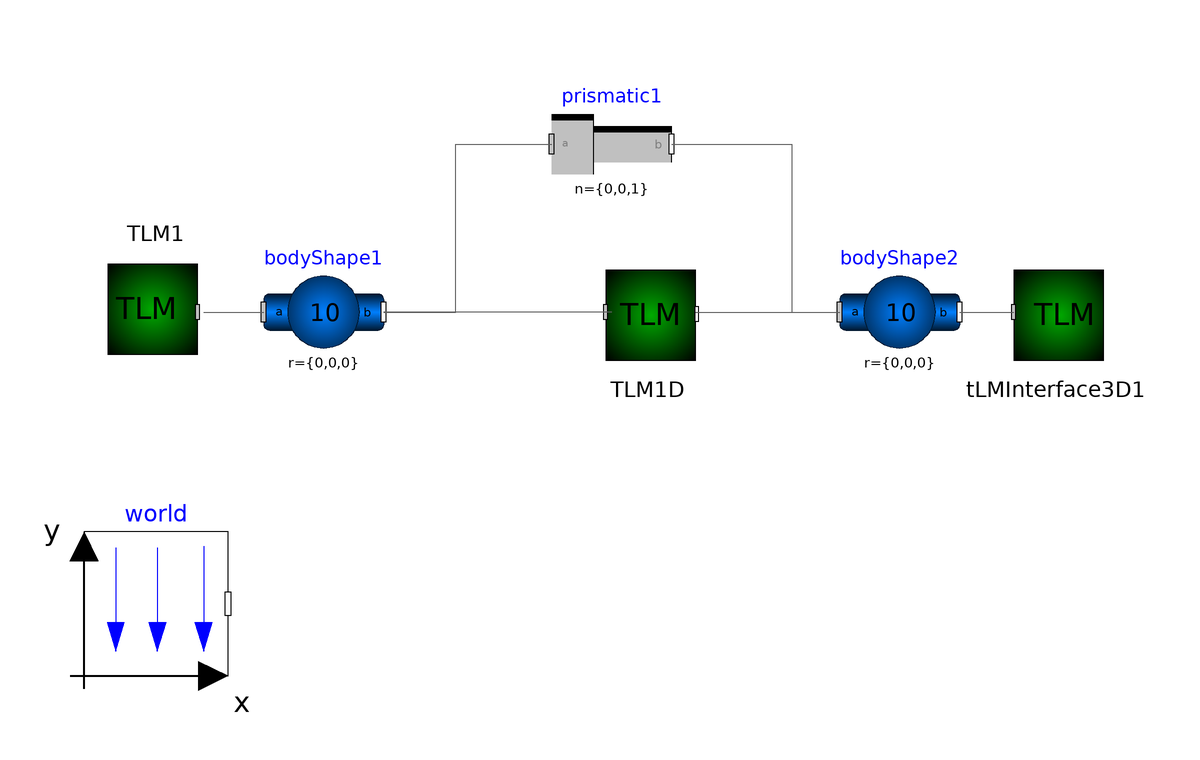

The Modelica model whose source follows is shown above as a component diagram (icons at their Placement, wires along their Line points).

model piston
  inner Modelica.Mechanics.MultiBody.World world(animateGravity = false, animateWorld = false, enableAnimation = false, g = 0, n = {0, 0, -1}) annotation(Placement(visible = true, transformation(origin = {-65.9212, -10.6601}, extent = {{-12, -12}, {12, 12}}, rotation = 0)));
  TLM.TLM_Interface_1D_to_3D.TLMInterface1Dto3D TLM1D(debugFlg = false, interfaceName = "tlm1D") annotation(Placement(visible = true, transformation(origin = {16, 38}, extent = {{-10, -10}, {10, 10}}, rotation = 0)));
  TLM.TLM_Interface_3D.TLMInterface3D TLM1(debugFlg = false, interfaceName = "tlm1") annotation(Placement(visible = true, transformation(origin = {-66, 38}, extent = {{-10, -10}, {10, 10}}, rotation = 180)));
  TLM.TLM_Interface_3D.TLMInterface3D tLMInterface3D1(debugFlg = false, interfaceName = "tlm2") annotation(Placement(visible = true, transformation(origin = {84, 38}, extent = {{-10, -10}, {10, 10}}, rotation = 0)));
  Modelica.Mechanics.MultiBody.Parts.BodyShape bodyShape1(m = 10, r = {0, 0, 0}, r_CM = {0, 0, 0}) annotation(Placement(visible = true, transformation(origin = {-38, 38}, extent = {{-10, -10}, {10, 10}}, rotation = 0)));
  Modelica.Mechanics.MultiBody.Parts.BodyShape bodyShape2(m = 10, r = {0, 0, 0}, r_0(fixed = true, start = {0, 0, 0}), r_CM = {0, 0, 0}) annotation(Placement(visible = true, transformation(origin = {58, 38}, extent = {{-10, -10}, {10, 10}}, rotation = 0)));
  Modelica.Mechanics.MultiBody.Joints.Prismatic prismatic1(n = {0, 0, 1}, s(fixed = true, start = 2.23606797749979))  annotation(Placement(visible = true, transformation(origin = {10, 66}, extent = {{-10, -10}, {10, 10}}, rotation = 0)));
equation
  connect(bodyShape2.frame_b, tLMInterface3D1.frame_a) annotation(Line(points = {{68, 38}, {77, 38}}, color = {95, 95, 95}));
  connect(prismatic1.frame_b, bodyShape2.frame_a) annotation(Line(points = {{20, 66}, {40, 66}, {40, 38}, {48, 38}}, color = {95, 95, 95}));
  connect(TLM1D.frame_b, bodyShape2.frame_a) annotation(Line(points = {{24, 38}, {48, 38}}, color = {95, 95, 95}));
  connect(bodyShape1.frame_b, prismatic1.frame_a) annotation(Line(points = {{-28, 38}, {-16, 38}, {-16, 66}, {0, 66}, {0, 66}}, color = {95, 95, 95}));
  connect(TLM1D.frame_a, bodyShape1.frame_b) annotation(Line(points = {{10, 38}, {-28, 38}, {-28, 38}, {-28, 38}}, color = {95, 95, 95}));
  connect(TLM1.frame_a, bodyShape1.frame_a) annotation(Line(points = {{-58, 38}, {-48, 38}}, color = {95, 95, 95}));
  annotation(uses(Modelica(version = "3.2.2")));
end piston;